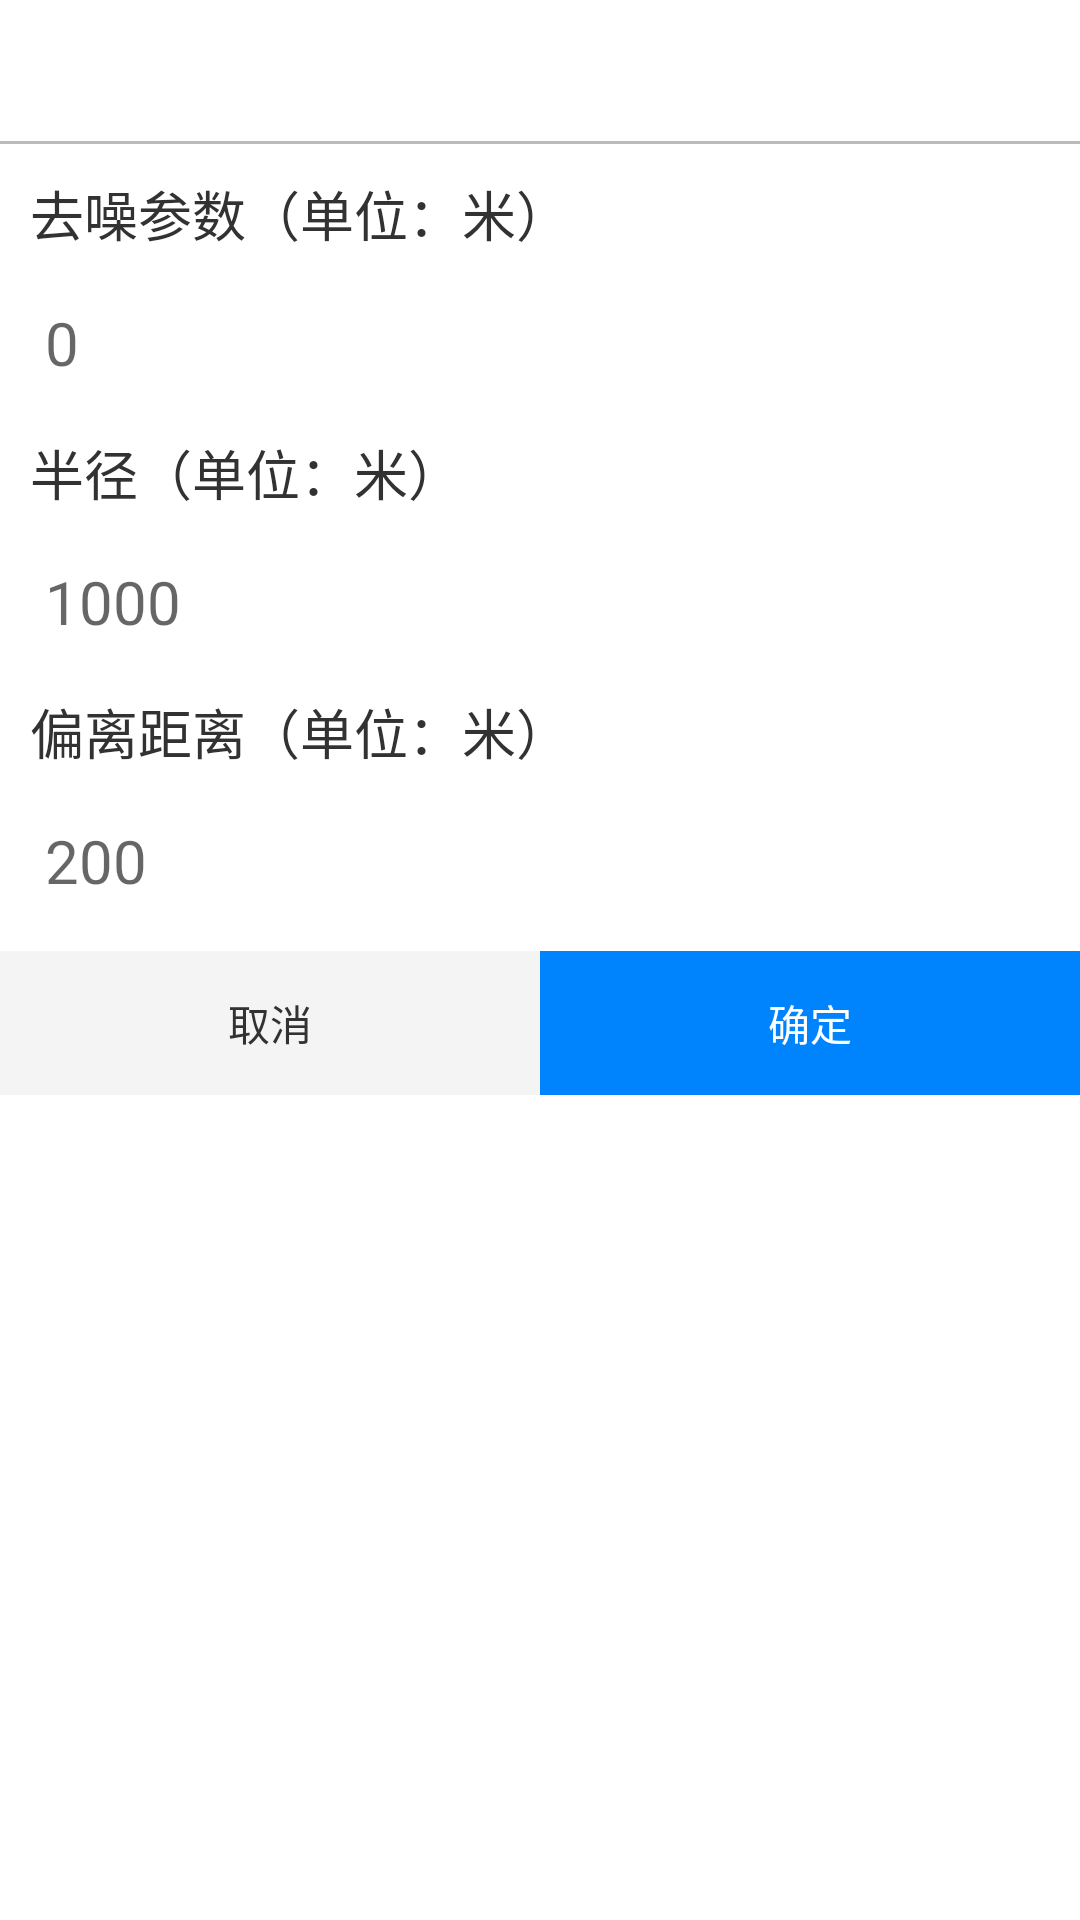

Reconstruct the res/layout file that produces this screen, plus the resources it refers to.
<!-- AndroidManifest.xml: application theme AppTheme -->
<!-- res/layout/dialog_fence_create.xml -->
<?xml version="1.0" encoding="utf-8"?>
<LinearLayout xmlns:android="http://schemas.android.com/apk/res/android"
    android:id="@+id/layout_fence_create"
    android:layout_width="match_parent"
    android:layout_height="wrap_content"
    android:layout_alignParentBottom="true"
    android:layout_gravity="center"
    android:background="@color/white"
    android:gravity="center_horizontal"
    android:orientation="vertical">

    <LinearLayout
        android:layout_width="match_parent"
        android:layout_height="wrap_content"
        android:gravity="center_horizontal"
        android:orientation="vertical">

        <TextView
            android:id="@+id/tv_fenceCreate_title"
            android:layout_width="match_parent"
            android:layout_height="wrap_content"
            android:layout_gravity="center"
            android:layout_marginBottom="10dp"
            android:layout_marginLeft="5dp"
            android:layout_marginTop="10dp"
            android:textColor="@color/dialog_title"
            android:textSize="20dp" />

        <View style="@style/dialog_split_line_style" />

    </LinearLayout>

    <LinearLayout
        android:layout_width="match_parent"
        android:layout_height="wrap_content"
        android:layout_marginLeft="10dp"
        android:layout_marginRight="10dp"
        android:gravity="center_horizontal"
        android:orientation="vertical">

        <TextView
            android:layout_width="match_parent"
            android:layout_height="wrap_content"
            android:layout_gravity="center"
            android:layout_marginBottom="10dp"
            android:layout_marginTop="10dp"
            android:text="@string/fence_denoise"
            android:textColor="@color/dialog_title"
            android:textSize="18dp" />

        <EditText
            android:id="@+id/edtTxt_fenceCreate_denoise"
            android:layout_width="match_parent"
            android:layout_height="40dp"
            android:background="@drawable/all_border"
            android:hint="@string/denoise_hint"
            android:inputType="number"
            android:paddingBottom="5dp"
            android:paddingLeft="5dp"
            android:paddingTop="5dp"
            android:textSize="20dp" />

    </LinearLayout>

    <LinearLayout
        android:id="@+id/layout_fenceCreate_radius"
        android:layout_width="match_parent"
        android:layout_height="wrap_content"
        android:layout_marginLeft="10dp"
        android:layout_marginRight="10dp"
        android:gravity="center_horizontal"
        android:orientation="vertical">

        <TextView
            android:layout_width="match_parent"
            android:layout_height="wrap_content"
            android:layout_gravity="center"
            android:layout_marginBottom="10dp"
            android:layout_marginTop="10dp"
            android:text="@string/fence_radius"
            android:textColor="@color/dialog_title"
            android:textSize="18dp" />

        <EditText
            android:id="@+id/edtTxt_fenceCreate_radius"
            android:layout_width="match_parent"
            android:layout_height="40dp"
            android:background="@drawable/all_border"
            android:hint="@string/fence_radius_hint"
            android:inputType="numberDecimal"
            android:paddingBottom="5dp"
            android:paddingLeft="5dp"
            android:paddingTop="5dp"
            android:textSize="20dp" />

    </LinearLayout>

    <LinearLayout
        android:id="@+id/layout_fenceCreate_offset"
        android:layout_width="match_parent"
        android:layout_height="wrap_content"
        android:layout_marginLeft="10dp"
        android:layout_marginRight="10dp"
        android:gravity="center_horizontal"
        android:orientation="vertical">

        <TextView
            android:layout_width="match_parent"
            android:layout_height="wrap_content"
            android:layout_gravity="center"
            android:layout_marginBottom="10dp"
            android:layout_marginTop="10dp"
            android:text="@string/fence_offset"
            android:textColor="@color/dialog_title"
            android:textSize="18dp" />

        <EditText
            android:id="@+id/edtTxt_fenceCreate_offset"
            android:layout_width="match_parent"
            android:layout_height="40dp"
            android:background="@drawable/all_border"
            android:hint="@string/offset_hint"
            android:inputType="numberDecimal"
            android:paddingBottom="5dp"
            android:paddingLeft="5dp"
            android:paddingTop="5dp"
            android:textSize="20dp" />


    </LinearLayout>

    <LinearLayout
        android:layout_width="match_parent"
        android:layout_height="wrap_content"
        android:layout_marginTop="10dp"
        android:background="@drawable/dialog_border"
        android:gravity="center"
        android:orientation="horizontal">

        <Button
            android:id="@+id/btn_fenceCreate_cancel"
            android:layout_width="0dp"
            android:layout_height="wrap_content"
            android:layout_weight="0.5"
            android:background="@color/cancel_bg"
            android:gravity="center"
            android:text="@string/all_cancel"
            android:textColor="@color/dialog_title"
            android:textSize="14dp" />

        <Button
            android:id="@+id/btn_fenceCreate_sure"
            android:layout_width="0dp"
            android:layout_height="wrap_content"
            android:layout_weight="0.5"
            android:background="@color/sure_bg"
            android:text="@string/all_sure"
            android:textColor="@color/white"
            android:textSize="14dp" />

    </LinearLayout>


</LinearLayout>
<!-- resources referenced by this layout -->
<resources>
  <color name="cancel_bg">#F4F4F4</color>
  <color name="dialog_title">#323232</color>
  <color name="sure_bg">#0084FE</color>
  <color name="white">#ffffffff</color>
  <!-- drawable dialog_border (drawable) -->
  <?xml version="1.0" encoding="utf-8"?>
  <shape xmlns:android="http://schemas.android.com/apk/res/android">
  
      <solid android:color="#b7b5b5" />
  
      <stroke
          android:width="0.01dp"
          android:color="#FFFFFF" />
  
      <padding
          android:bottom="0dp"
          android:left="0dp"
          android:right="0dp"
          android:top="0dp" />
  </shape>
  <string name="all_cancel">取消</string>
  <string name="all_sure">确定</string>
  <string name="denoise_hint">0</string>
  <string name="fence_denoise">去噪参数（单位：米）</string>
  <string name="fence_offset">偏离距离（单位：米）</string>
  <string name="fence_radius">半径（单位：米）</string>
  <string name="fence_radius_hint">1000</string>
  <string name="offset_hint">200</string>
  <style name="dialog_split_line_style">
          <item name="android:layout_width">match_parent</item>
          <item name="android:layout_height">1dp</item>
          <item name="android:background">@color/dialog_divide_line</item>
      </style>
  <style name="AppTheme" parent="Theme.AppCompat.Light">
          
          
          <item name="android:windowNoTitle">true</item>
          <item name="android:fitsSystemWindows">true</item>
  
          
          <item name="android:windowAnimationStyle">@style/activityAnimation</item>
          <item name="android:launchMode">singleTop</item>
  
          <item name="colorPrimary">@color/colorPrimary</item>
          <item name="colorPrimaryDark">@color/colorPrimaryDark</item>
          <item name="colorAccent">@color/colorAccent</item>
      </style>
  <color name="dialog_divide_line">#bababa</color>
  <style name="activityAnimation" parent="@android:style/Animation">
          <item name="android:activityOpenEnterAnimation">@anim/in_from_right</item>
          <item name="android:activityOpenExitAnimation">@anim/out_to_left</item>
          <item name="android:activityCloseEnterAnimation">@anim/in_from_left</item>
          <item name="android:activityCloseExitAnimation">@anim/out_to_right</item>
      </style>
  <color name="colorPrimary">#3F51B5</color>
  <color name="colorPrimaryDark">#303F9F</color>
  <color name="colorAccent">#FF4081</color>
</resources>
